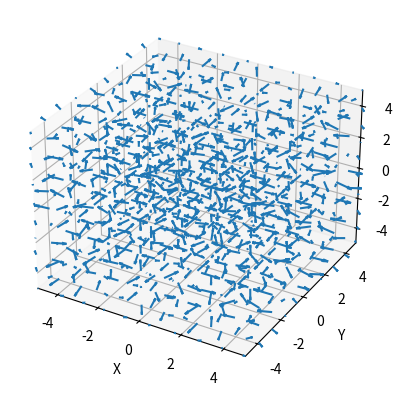

Reproduce this figure in Python.
import matplotlib.pyplot as plt
import numpy as np

fig = plt.figure()
ax = fig.add_subplot(111, projection='3d')

# Generate some random vector field data
x, y, z = np.meshgrid(np.linspace(-5, 5, 10), np.linspace(-5, 5, 10), np.linspace(-5, 5, 10))
u = np.sin(x) * np.cos(y) * np.cos(z)
v = -np.cos(x) * np.sin(y) * np.cos(z)
w = np.sqrt(2.0 / 3.0) * np.cos(x) * np.cos(y) * np.sin(z)

# Plot the vector field
ax.quiver(x, y, z, u, v, w)

# Set plot limits and labels
ax.set_xlim([-5, 5])
ax.set_ylim([-5, 5])
ax.set_zlim([-5, 5])
ax.set_xlabel('X')
ax.set_ylabel('Y')
ax.set_zlabel('Z')

plt.show()